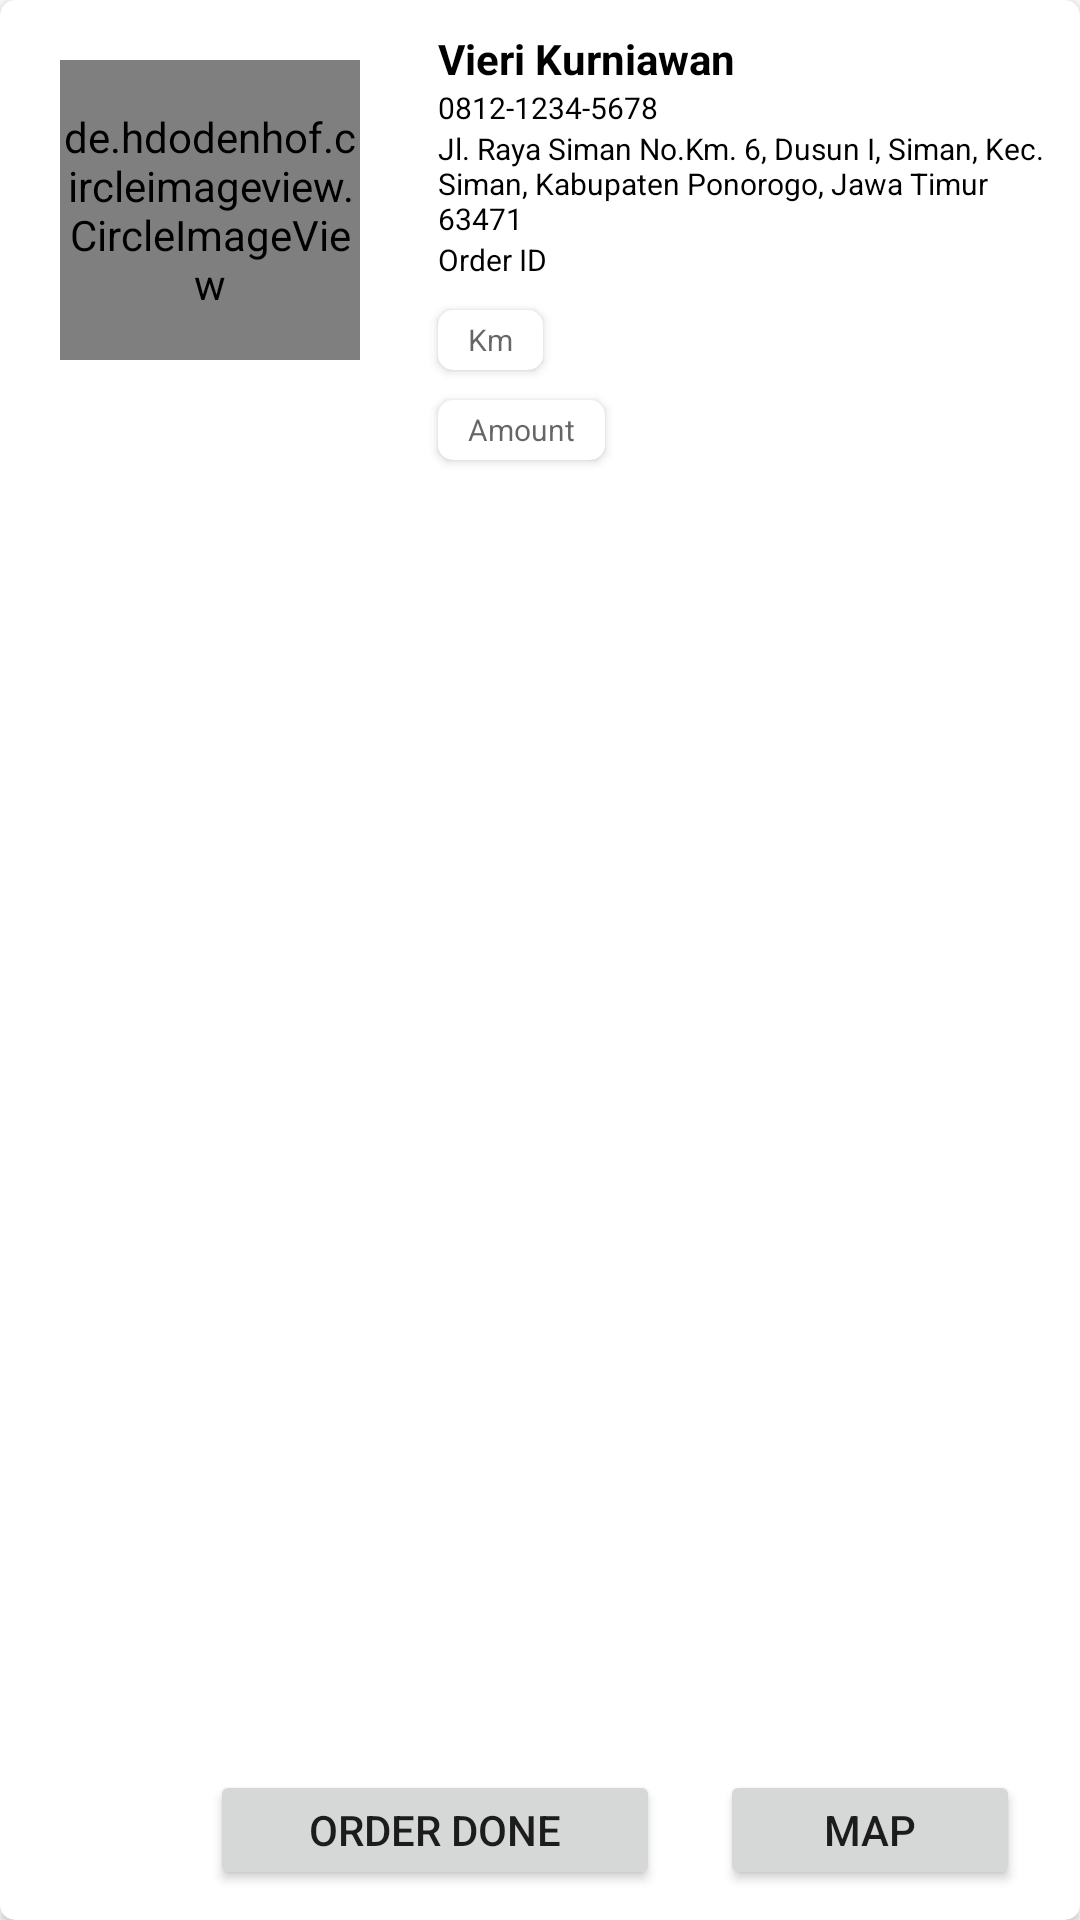

The Android layout XML behind this screen, and the referenced resources:
<!-- AndroidManifest.xml: application theme Theme.OjekApp -->
<!-- res/layout/customercard.xml -->
<?xml version="1.0" encoding="utf-8"?>
<androidx.cardview.widget.CardView
    xmlns:android="http://schemas.android.com/apk/res/android"
    xmlns:app="http://schemas.android.com/apk/res-auto"
    android:layout_width="match_parent"
    android:layout_height="wrap_content"
    android:layout_margin="10dp"
    android:padding="10dp"
    android:background="#ffffff"
    app:cardCornerRadius="5dp">

    <LinearLayout
        android:layout_width="match_parent"
        android:layout_height="match_parent">

        <LinearLayout
            android:layout_width="wrap_content"
            android:layout_height="match_parent"
            android:layout_margin="10dp">

            <de.hdodenhof.circleimageview.CircleImageView
                android:layout_width="100dp"
                android:layout_height="100dp"
                android:layout_margin="10dp"
                android:src="@drawable/cuspf" />
        </LinearLayout>

        <LinearLayout
            android:layout_width="match_parent"
            android:layout_height="match_parent"
            android:orientation="vertical"
            android:layout_gravity="center"
            android:paddingRight="10dp"
            android:gravity="left">


            <TextView
                android:id="@+id/cusName"
                android:layout_width="wrap_content"
                android:layout_height="wrap_content"
                android:textStyle="bold"
                android:layout_marginLeft="6dp"
                android:layout_marginTop="10dp"
                android:text="Vieri Kurniawan"
                android:textColor="@color/black" />

            <TextView
                android:id="@+id/cusPhone"
                android:layout_width="wrap_content"
                android:layout_height="wrap_content"
                android:layout_marginLeft="6dp"
                android:text="0812-1234-5678"
                android:textColor="@color/black"
                android:textSize="10dp" />

            <TextView
                android:id="@+id/cusDestination"
                android:layout_width="wrap_content"
                android:layout_height="wrap_content"
                android:layout_marginLeft="6dp"
                android:text="Jl. Raya Siman No.Km. 6, Dusun I, Siman, Kec. Siman, Kabupaten Ponorogo, Jawa Timur 63471"
                android:textColor="@color/black"
                android:textSize="10dp" />

            <TextView
                android:id="@+id/Latitude"
                android:layout_width="wrap_content"
                android:layout_height="wrap_content"
                android:layout_marginLeft="6dp"
                android:text="Latitude"
                android:visibility="gone"
                android:textColor="@color/black"
                android:textSize="10dp" />

            <TextView
                android:id="@+id/Longitude"
                android:layout_width="wrap_content"
                android:layout_height="wrap_content"
                android:layout_marginLeft="6dp"
                android:text="Longitude"
                android:visibility="gone"
                android:textColor="@color/black"
                android:textSize="10dp" />

            <TextView
                android:id="@+id/IDOrder"
                android:layout_width="wrap_content"
                android:layout_height="wrap_content"
                android:layout_marginLeft="6dp"
                android:text="Order ID"
                android:textColor="@color/black"
                android:textSize="10dp" />

            <androidx.cardview.widget.CardView
                android:layout_width="wrap_content"
                android:layout_height="20dp"
                android:layout_marginLeft="6dp"
                android:layout_marginTop="10dp"
                app:cardCornerRadius="5dp"
                android:background="@color/teal_200">

                <LinearLayout
                    android:layout_width="match_parent"
                    android:layout_height="match_parent"
                    android:paddingLeft="10dp"
                    android:paddingRight="10dp"
                    android:layout_gravity="center"
                    android:gravity="center">

                    <TextView
                        android:id="@+id/cusDistance"
                        android:layout_width="wrap_content"
                        android:layout_height="wrap_content"
                        android:textColor="@color/black"
                        android:hint="Km"
                        android:textSize="10sp"/>
                </LinearLayout>
            </androidx.cardview.widget.CardView>

            <androidx.cardview.widget.CardView
                android:layout_width="wrap_content"
                android:layout_height="20dp"
                android:layout_marginLeft="6dp"
                android:layout_marginTop="10dp"
                app:cardCornerRadius="5dp"
                android:background="@color/teal_200">

                <LinearLayout
                    android:layout_width="match_parent"
                    android:layout_height="match_parent"
                    android:paddingLeft="10dp"
                    android:paddingRight="10dp"
                    android:layout_gravity="center"
                    android:gravity="center">

                    <TextView
                        android:id="@+id/cusPay"
                        android:layout_width="wrap_content"
                        android:layout_height="wrap_content"
                        android:textColor="@color/black"
                        android:hint="Amount"
                        android:textSize="10sp"/>
                </LinearLayout>

            </androidx.cardview.widget.CardView>
        </LinearLayout>

    </LinearLayout>
    <LinearLayout
        android:layout_width="match_parent"
        android:layout_height="match_parent"
        android:gravity="right">

        <Button
            android:id="@+id/TO"
            android:layout_width="150dp"
            android:layout_height="40dp"
            android:layout_marginRight="20dp"
            android:layout_marginBottom="5dp"
            android:text="Order Done"
            android:layout_gravity="bottom"/>

        <Button
            android:id="@+id/TOMap"
            android:layout_width="100dp"
            android:layout_height="40dp"
            android:layout_marginRight="20dp"
            android:layout_marginBottom="5dp"
            android:text="Map"
            android:layout_gravity="bottom"/>

    </LinearLayout>

</androidx.cardview.widget.CardView>
<!-- resources referenced by this layout -->
<resources>
  <color name="black">#FF000000</color>
  <color name="teal_200">#FF03DAC5</color>
  <style name="Theme.OjekApp" parent="Theme.MaterialComponents.DayNight.NoActionBar">
          
          <item name="colorPrimary">@color/purple_500</item>
          <item name="colorPrimaryVariant">@color/purple_700</item>
          <item name="colorOnPrimary">@color/white</item>
          
          <item name="colorSecondary">@color/teal_200</item>
          <item name="colorSecondaryVariant">@color/teal_700</item>
          <item name="colorOnSecondary">@color/black</item>
          
          <item name="android:statusBarColor" tools:targetApi="l">?attr/colorPrimaryVariant</item>
          
      </style>
  <color name="purple_500">#FF6200EE</color>
  <color name="purple_700">#FF3700B3</color>
  <color name="white">#FFFFFFFF</color>
  <color name="teal_700">#FF018786</color>
</resources>
